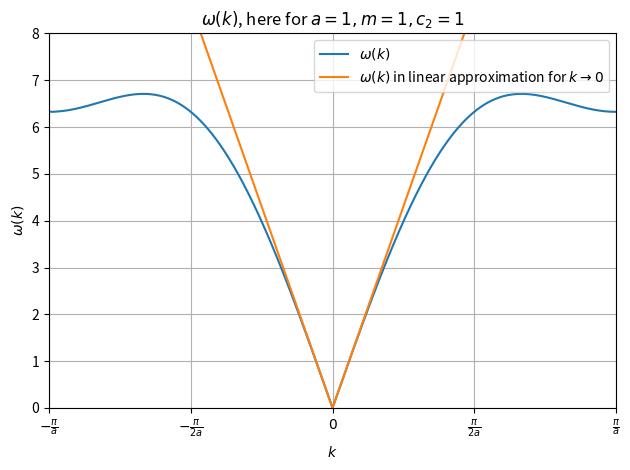

The matplotlib source for this figure:
import numpy as np
import matplotlib.pyplot as plt

a = 1
c1 = 5
x = np.linspace(-np.pi/a,np.pi/a,10000)

y = 2 * np.sqrt(c1*(2*(np.sin(x*a/2))**2 + (np.sin(x*a))**2))
y_approx = 2*np.sqrt(c1*(2*(x*a/2)**2 + (x*a)**2))

plt.plot(x, y, label=r'$\omega(k)$')
plt.plot(x,y_approx, label=r'$\omega(k)$ in linear approximation for $k \rightarrow 0$')
plt.title(r'$\omega(k)$, here for $a=1, m=1, c_2=1$')
plt.xticks([-np.pi/a,-np.pi/(2*a),0,np.pi/(2*a),np.pi/a],[r'$-\frac{\pi}{a}$',r'$-\frac{\pi}{2a}$', r'$0$',r'$\frac{\pi}{2a}$', r'$\frac{\pi}{a}$'])
plt.xlim(-np.pi/a,np.pi/a)
plt.xlabel(r'$k$')
plt.ylabel(r'$\omega(k)$')
plt.ylim(0,8)
plt.grid()
plt.legend()
plt.tight_layout()
plt.savefig('dispersion.pdf')